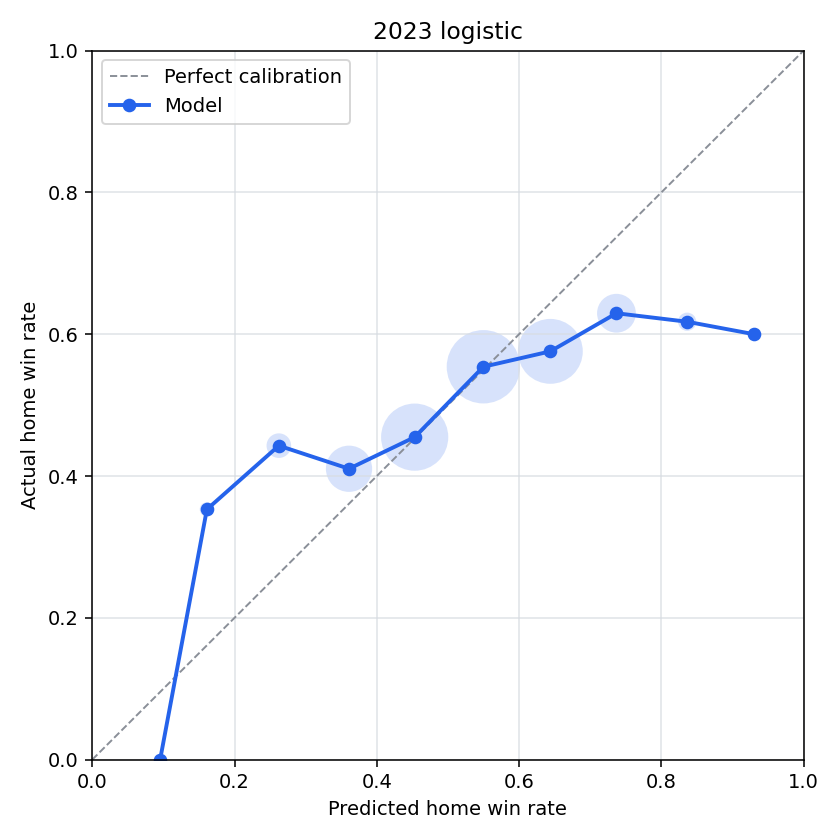

Source data for this figure (header and first rows):
bin, n_games, predicted_home_win_rate, actual_home_win_rate, calibration_error
(-0.001, 0.1], 1, 0.09542, 0.0, 0.09542
(0.1, 0.2], 17, 0.1611, 0.3529, -0.1918
(0.2, 0.3], 70, 0.2623, 0.4429, -0.1806
(0.3, 0.4], 273, 0.361, 0.4103, -0.04929
(0.4, 0.5], 587, 0.4533, 0.4549, -0.001576
(0.5, 0.6], 702, 0.5499, 0.5541, -0.004252
(0.6, 0.7], 547, 0.644, 0.5759, 0.06812
(0.7, 0.8], 189, 0.7369, 0.6296, 0.1073
(0.8, 0.9], 34, 0.8363, 0.6176, 0.2187
(0.9, 1.0], 10, 0.9306, 0.6, 0.3306
